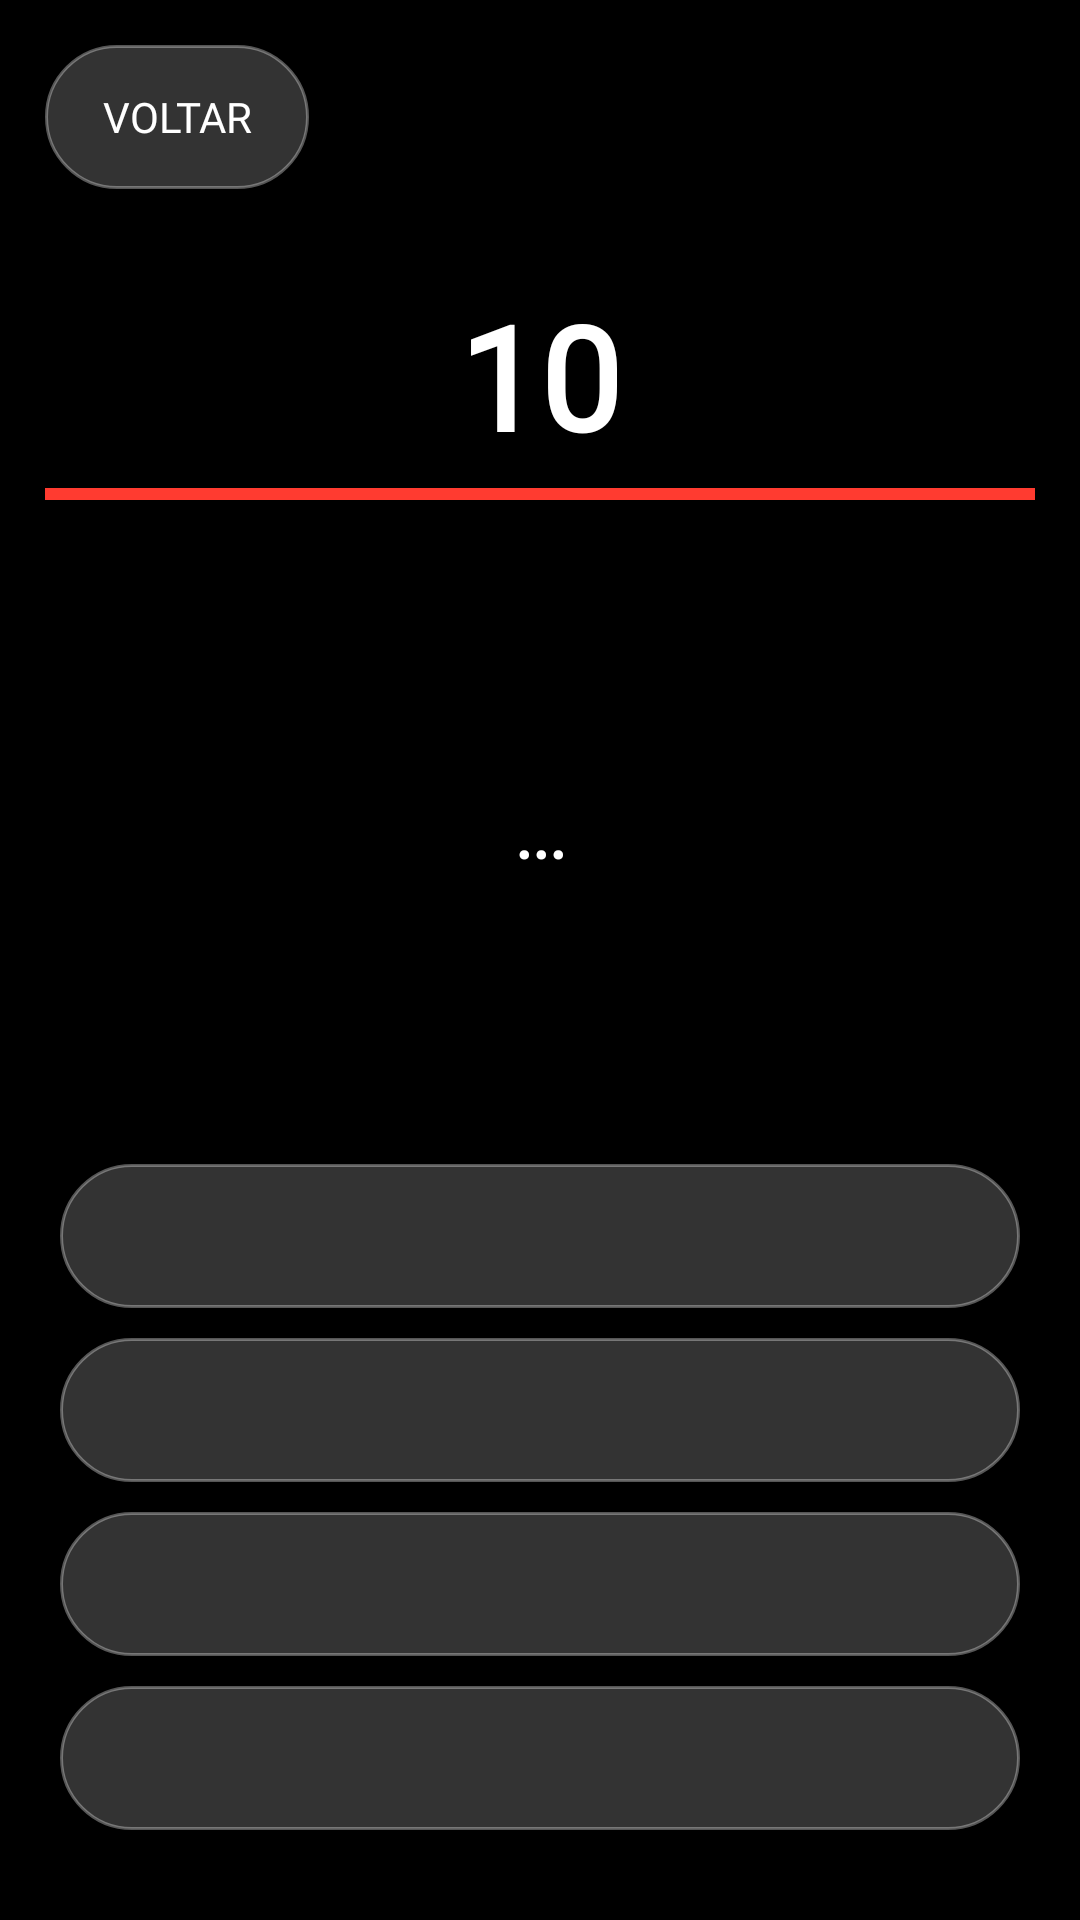

Reconstruct the res/layout file that produces this screen, plus the resources it refers to.
<!-- AndroidManifest.xml: activity theme Theme.Design.NoActionBar -->
<!-- res/layout/activity_quiz.xml -->
<?xml version="1.0" encoding="utf-8"?>
<androidx.constraintlayout.widget.ConstraintLayout xmlns:android="http://schemas.android.com/apk/res/android"
    xmlns:app="http://schemas.android.com/apk/res-auto"
    android:layout_width="match_parent"
    android:layout_height="match_parent"
    android:background="#000">

    <ImageView
        android:id="@+id/imgQuizBackground"
        android:layout_width="match_parent"
        android:layout_height="match_parent"
        android:scaleType="centerCrop" />

    <LinearLayout
        android:id="@+id/topBar"
        android:layout_width="match_parent"
        android:layout_height="wrap_content"
        android:orientation="horizontal"
        android:padding="15dp"
        app:layout_constraintTop_toTopOf="parent">

        <Button
            android:id="@+id/btnVoltar"
            android:layout_width="wrap_content"
            android:layout_height="wrap_content"
            android:text="Voltar"
            android:fontFamily="@font/comic"
            android:background="@drawable/bg_btn_arredondado"
            android:textColor="#FFF" />

        <Space
            android:layout_width="0dp"
            android:layout_height="wrap_content"
            android:layout_weight="1" />

        <TextView
            android:id="@+id/txtPontuacao"
            android:layout_width="wrap_content"
            android:layout_height="wrap_content"
            android:text="Pontos: 0"
            android:fontFamily="@font/comic"
            android:textColor="#FFD700"
            android:textSize="22sp"
            android:textStyle="bold"
            android:visibility="gone"
            android:layout_gravity="center_vertical" />
    </LinearLayout>

    <LinearLayout
        android:id="@+id/timerArea"
        android:layout_width="match_parent"
        android:layout_height="wrap_content"
        android:orientation="vertical"
        android:padding="15dp"
        app:layout_constraintTop_toBottomOf="@id/topBar">

        <TextView
            android:id="@+id/txtTimer"
            android:layout_width="wrap_content"
            android:layout_height="wrap_content"
            android:layout_gravity="center"
            android:text="10"
            android:fontFamily="@font/comic"
            android:textColor="#FFF"
            android:textSize="48sp"
            android:textStyle="bold" />

        <ProgressBar
            android:id="@+id/progressTimer"
            style="?android:attr/progressBarStyleHorizontal"
            android:layout_width="match_parent"
            android:layout_height="15dp"
            android:progress="100"
            android:progressTint="#FF3B30" />
    </LinearLayout>

    <LinearLayout
        android:id="@+id/layoutAjudas"
        android:layout_width="match_parent"
        android:layout_height="wrap_content"
        android:orientation="horizontal"
        android:gravity="center"
        android:paddingTop="5dp"
        android:visibility="gone"
        app:layout_constraintTop_toBottomOf="@id/timerArea">

        <ImageView android:id="@+id/btnAjuda5050" android:layout_width="50dp" android:layout_height="50dp" android:layout_marginEnd="15dp" android:src="@drawable/ajuda_5050" />
        <ImageView android:id="@+id/btnAjudaFreeze" android:layout_width="50dp" android:layout_height="50dp" android:layout_marginEnd="15dp" android:src="@drawable/ajuda_freeze" />
        <ImageView android:id="@+id/btnAjudaSkip" android:layout_width="50dp" android:layout_height="50dp" android:src="@drawable/ajuda_skip" />
    </LinearLayout>

    <TextView
        android:id="@+id/txtPergunta"
        android:layout_width="match_parent"
        android:layout_height="wrap_content"
        android:layout_margin="20dp"
        android:gravity="center"
        android:text="..."
        android:fontFamily="@font/comic"
        android:textColor="#FFF"
        android:textSize="22sp"
        android:textStyle="bold"
        app:layout_constraintTop_toBottomOf="@id/layoutAjudas"
        app:layout_constraintBottom_toTopOf="@id/layoutOpcoes" />

    <LinearLayout
        android:id="@+id/layoutOpcoes"
        android:layout_width="match_parent"
        android:layout_height="wrap_content"
        android:orientation="vertical"
        android:padding="20dp"
        app:layout_constraintBottom_toBottomOf="parent">

        <Button android:id="@+id/opt0" android:layout_width="match_parent" android:layout_height="wrap_content" android:layout_marginBottom="10dp" android:fontFamily="@font/comic" android:background="@drawable/bg_btn_arredondado" android:textAllCaps="false" />
        <Button android:id="@+id/opt1" android:layout_width="match_parent" android:layout_height="wrap_content" android:layout_marginBottom="10dp" android:fontFamily="@font/comic" android:background="@drawable/bg_btn_arredondado" android:textAllCaps="false" />
        <Button android:id="@+id/opt2" android:layout_width="match_parent" android:layout_height="wrap_content" android:layout_marginBottom="10dp" android:fontFamily="@font/comic" android:background="@drawable/bg_btn_arredondado" android:textAllCaps="false" />
        <Button android:id="@+id/opt3" android:layout_width="match_parent" android:layout_height="wrap_content" android:layout_marginBottom="10dp" android:fontFamily="@font/comic" android:background="@drawable/bg_btn_arredondado" android:textAllCaps="false" />
    </LinearLayout>

    <FrameLayout
        android:id="@+id/overlayInterludio"
        android:layout_width="match_parent"
        android:layout_height="match_parent"
        android:background="#000"
        android:visibility="gone"
        android:elevation="8dp">
        <ImageView
            android:id="@+id/imgInterludio"
            android:layout_width="match_parent"
            android:layout_height="match_parent"
            android:scaleType="centerCrop" />
    </FrameLayout>

    <FrameLayout
        android:id="@+id/overlayFimJogo"
        android:layout_width="match_parent"
        android:layout_height="match_parent"
        android:background="#E6000000"
        android:visibility="gone"
        android:elevation="10dp">
        <ImageView
            android:id="@+id/imgFimJogo"
            android:layout_width="match_parent"
            android:layout_height="match_parent"
            android:scaleType="centerCrop" />
    </FrameLayout>
</androidx.constraintlayout.widget.ConstraintLayout>
<!-- resources referenced by this layout -->
<resources>
  <!-- drawable ajuda_5050: png bitmap (drawable, 136107 bytes) -->
  <!-- drawable ajuda_freeze: png bitmap (drawable, 140493 bytes) -->
  <!-- drawable ajuda_skip: png bitmap (drawable, 117459 bytes) -->
  <!-- drawable bg_btn_arredondado (drawable) -->
  <?xml version="1.0" encoding="utf-8"?>
  <shape xmlns:android="http://schemas.android.com/apk/res/android" android:shape="rectangle">
      <solid android:color="#33FFFFFF" />
      <corners android:radius="25dp" />
      <stroke android:width="1dp" android:color="#55FFFFFF"/>
  </shape>
</resources>
